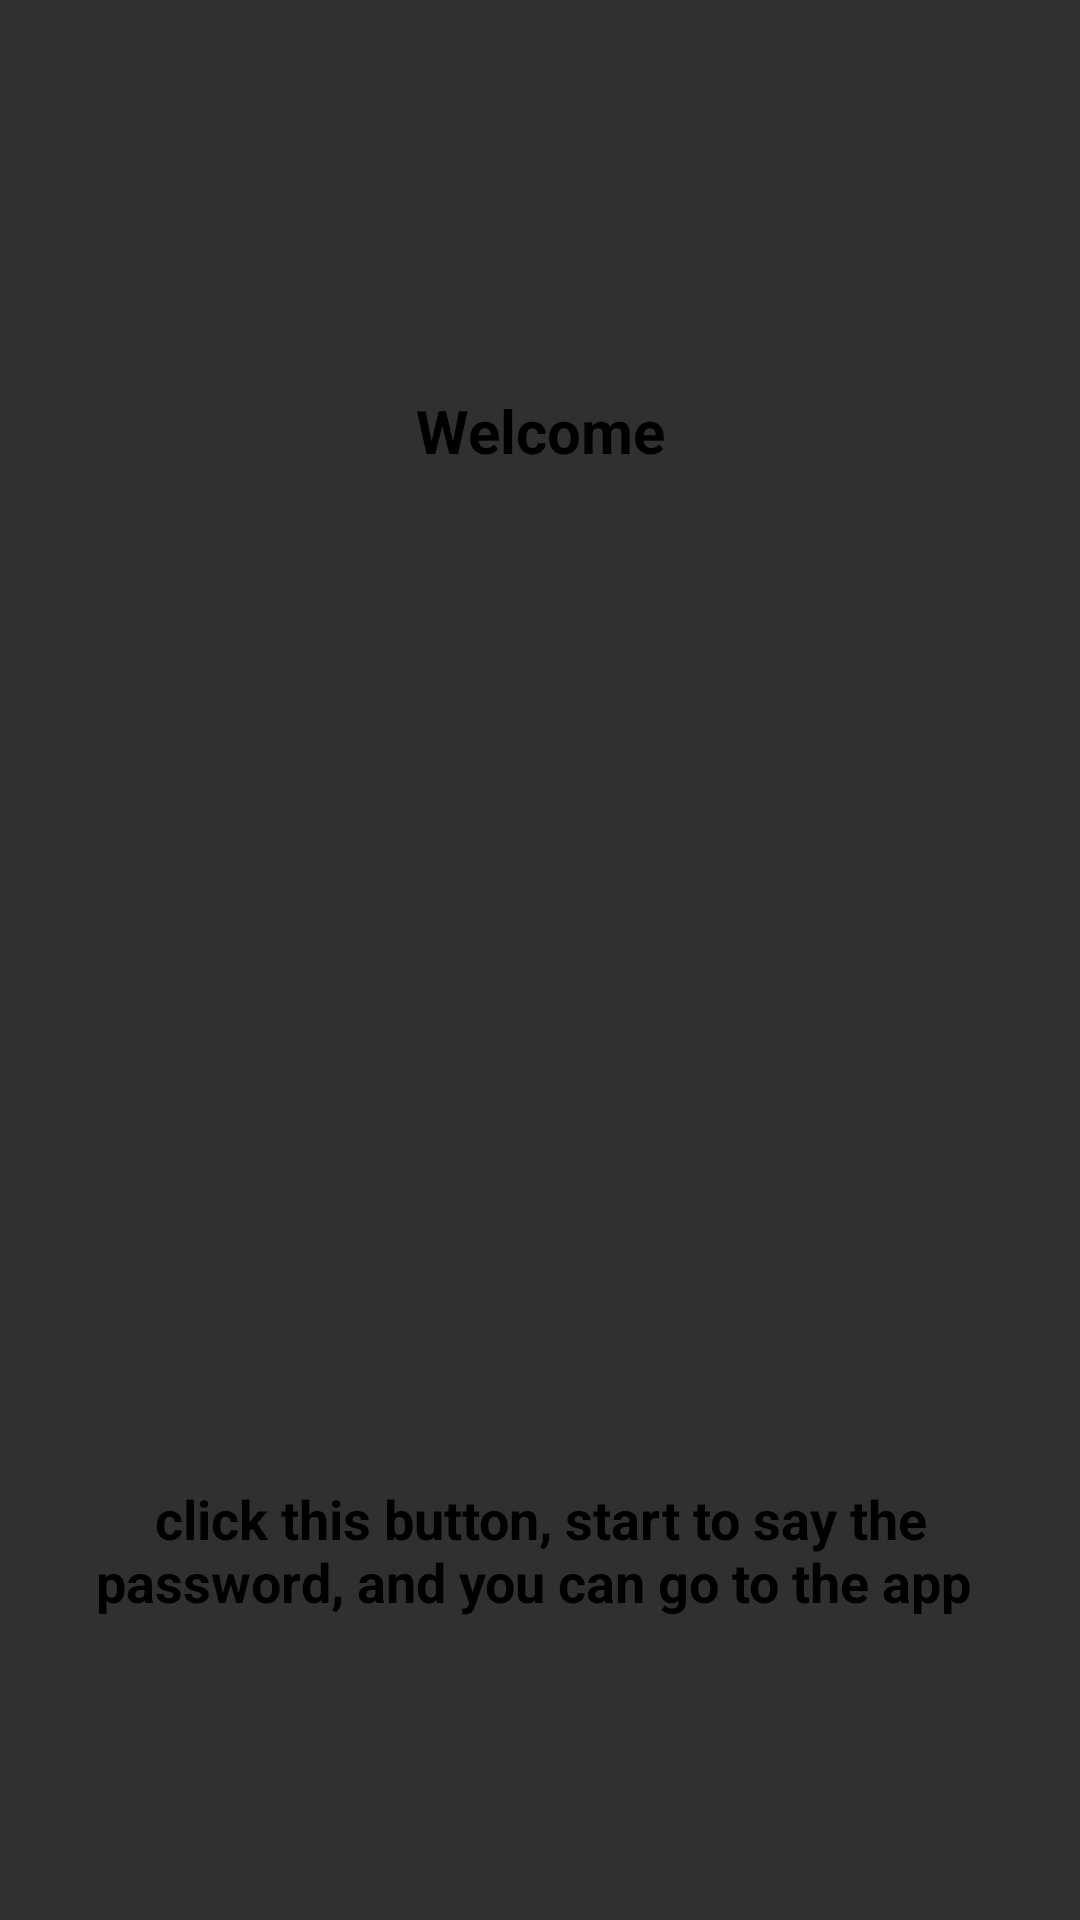

Here is an Android app screen rendered from its layout file. Give the layout XML and the strings, colors and styles it references.
<!-- AndroidManifest.xml: activity theme Theme.AppCompat.NoActionBar -->
<!-- res/layout/activity_home.xml -->
<?xml version="1.0" encoding="utf-8"?>
<RelativeLayout
    xmlns:android="http://schemas.android.com/apk/res/android"
    xmlns:app="http://schemas.android.com/apk/res-auto"
    xmlns:tools="http://schemas.android.com/tools"
    android:layout_width="match_parent"
    android:layout_height="match_parent"
    android:padding="10dp"
    tools:context=".HomeActivity"
    android:background="@drawable/bghome22">

    <TextView
        android:id="@+id/lblComments"
        android:layout_width="match_parent"
        android:layout_height="wrap_content"
        android:layout_alignParentTop="true"
        android:layout_marginTop="110dp"
        android:padding="10dp"
        android:text="Welcome"
        android:textStyle="bold"
        android:textColor="#000000"
        android:textAlignment="center"
        android:textSize="20dp" />

    <ImageButton
        android:id="@+id/btnSpeak"
        android:layout_width="234dp"
        android:layout_height="307dp"
        android:layout_centerHorizontal="true"
        android:layout_marginTop="160dp"
        android:scaleType="fitXY"
        android:src="@drawable/record3"
        android:background="@null"/>
    

    <TextView
        android:id="@+id/lblClick"
        android:layout_width="match_parent"
        android:layout_height="wrap_content"
        android:layout_alignParentTop="true"
        android:layout_marginTop="474dp"
        android:padding="10dp"
        android:text="click this button, start to say the password, and you can go to the app "
        android:textAlignment="center"
        android:textColor="#000000"
        android:textSize="18dp"
        android:textStyle="bold" />



</RelativeLayout>
<!-- resources referenced by this layout -->
<resources>

</resources>
